Run: headless pygame with SDL's dummy video driver; simulated clock (each Clock.tick advances the game by its frame time, no real sleeping); random seed 0; keys injected as events and as key.get_pressed() state; no mouse input.
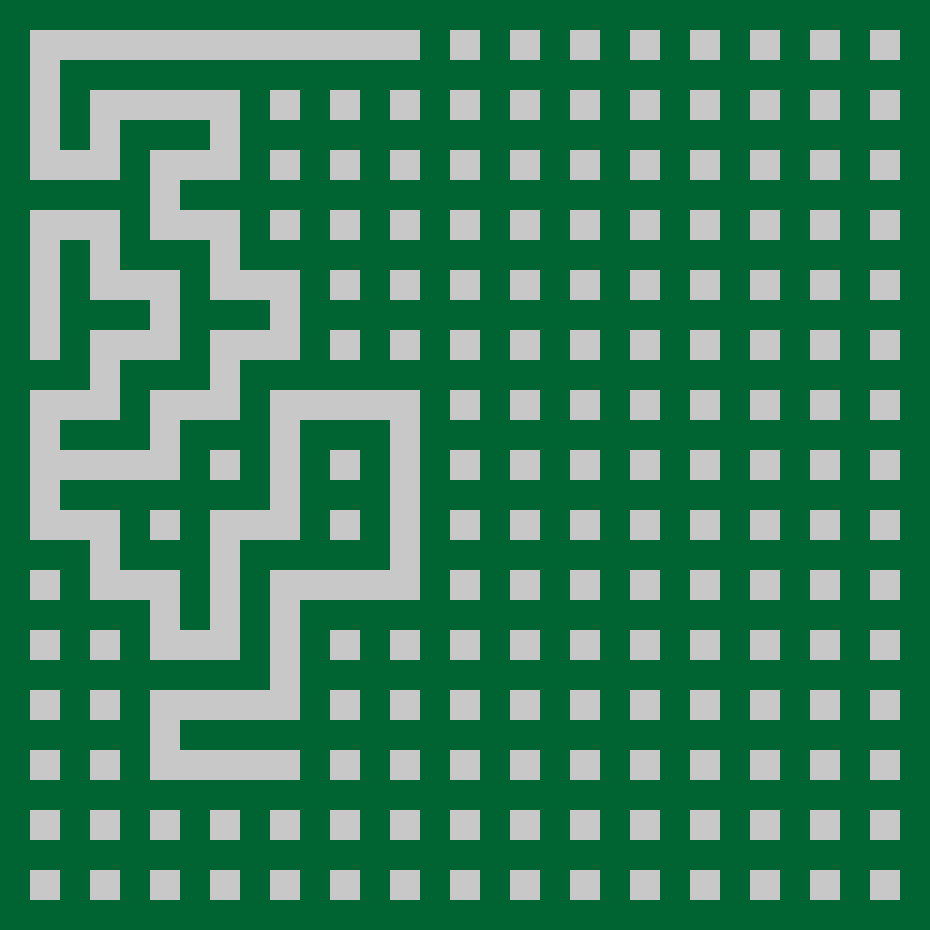
Frame 1 of 4 · flips 1–60 · no input
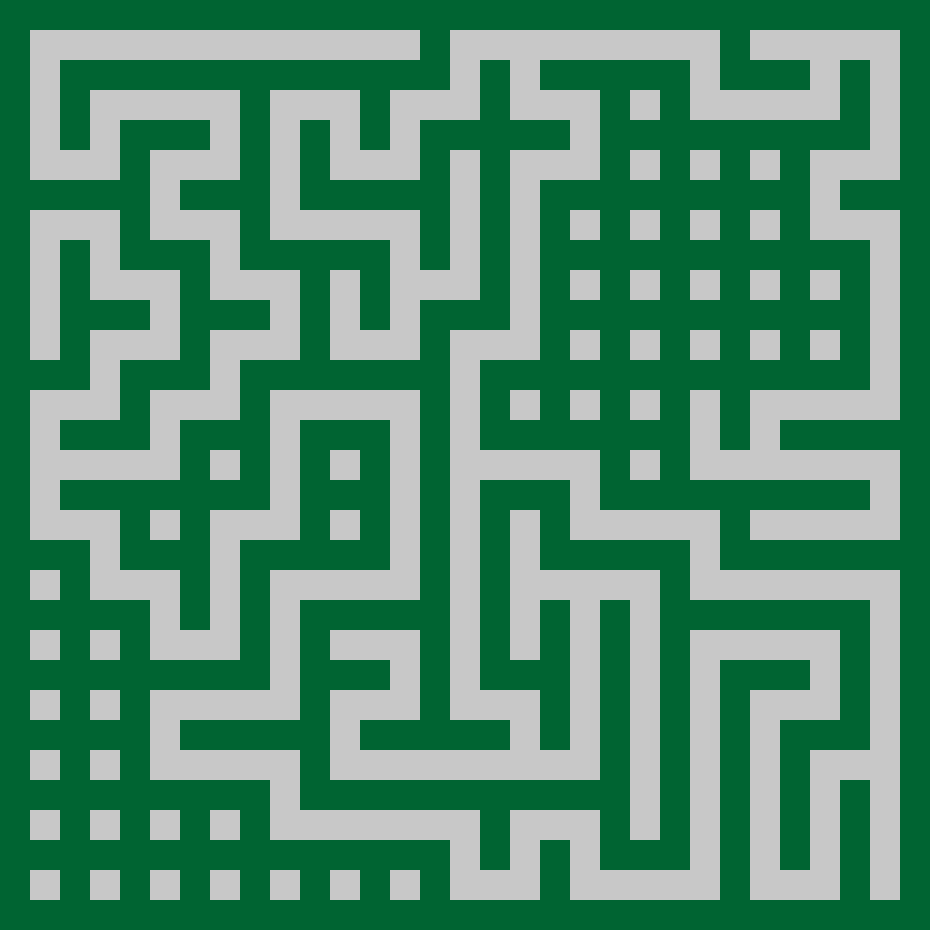
Frame 2 of 4 · flips 61–180 · tapped SPACE, RETURN · held RIGHT (→), D
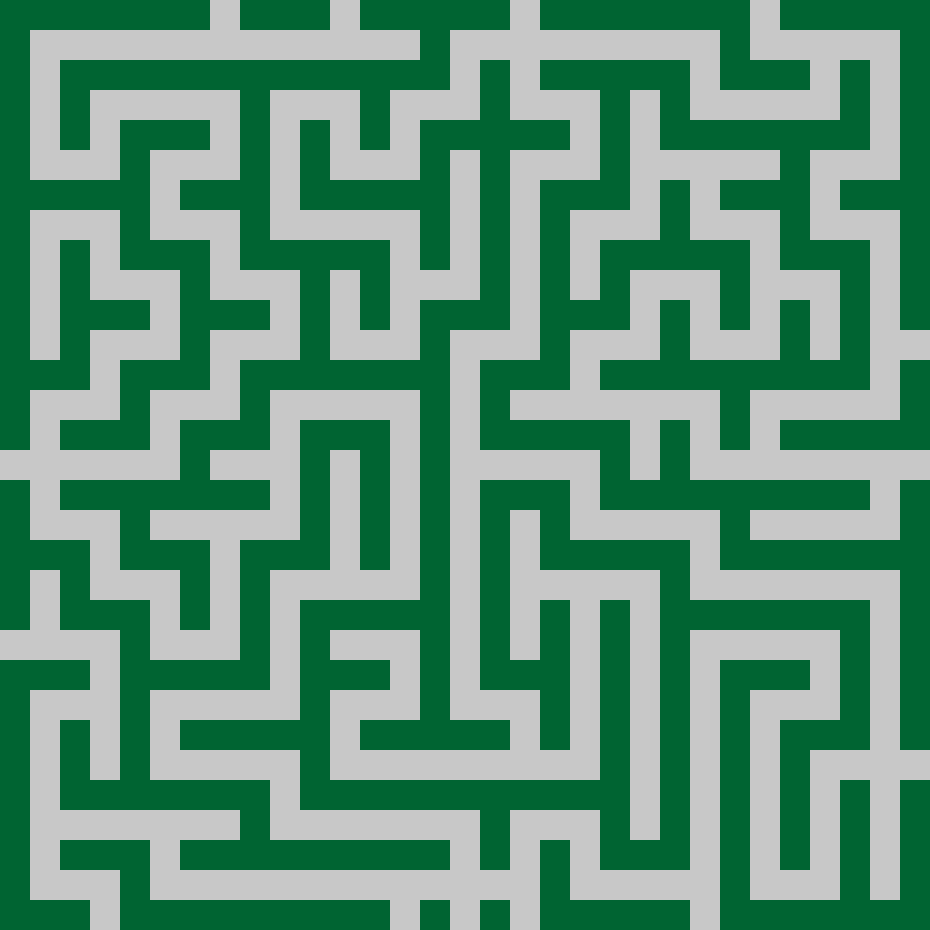
Frame 3 of 4 · flips 181–300 · held DOWN (↓), S
Frame 4 of 4 · flips 301–420 · held LEFT (←), A, UP (↑), W · screen unchanged from frame 3, image omitted

The pygame program that drew these frames:

import pygame
import random

pygame.init()

win = pygame.display.set_mode((930, 930))

pygame.display.set_caption("maze generator")


class Maze:
    def __init__(self, width, height):
        """setup basic vars"""
        self.maze = []
        self.visited_walls = {(None, None): []}
        self.cell_linked = {}
        self.blocked = []

        for h in range(height):
            width_array = []
            for w in range(width):
                if h % 2 == 0:
                    width_array.append("b")
                elif w % 2 == 0:
                    width_array.append("b")
                else:
                    width_array.append("c")

            self.maze.append(width_array)

        self.generate()

    def generate(self):
        """
        start of the generation process
        First we search for a random cell in the matrix
        """
        while True:
            r_x = random.randint(0, len(self.maze[0]) - 1)
            r_y = random.randint(0, len(self.maze) - 1)

            if self.maze[r_y][r_x] == "c":
                self.cell_linked.update({(r_y, r_x): (None, None)})
                break

        while True:
            pygame.time.delay(50)

            """
            decide the options for the cell to go next, if there is no next available,
            go backwards and check again
            """
            r_y, r_x, lst = self.next_cell(r_y, r_x)

            """
            checks if process is completed
            """
            if r_x is None:
                break

            """chose one of the possible directions"""
            removed = random.choice(lst)

            self.maze[removed[0]][removed[1]] = "r"

            ry, rx = self.find_relative_location((r_y, r_x), removed)

            self.cell_linked.update({(r_y + (2 * ry), r_x + (2 * rx)): (r_y, r_x)})

            r_y += 2 * ry
            r_x += 2 * rx

            self.display()
            pygame.display.update()

        return self.maze, r_x, r_y

    def next_cell(self, r_y, r_x):
        while True:
            """check neighbours of current cell"""
            self.check_neighbours(r_y, r_x)
            lst = self.visited_walls.get((r_y, r_x))

            """If no more available neighbours, start going backwards"""
            if len(lst) == 0:
                t_y, t_x = self.cell_linked.get((r_y, r_x))

                """check if gone backwards to start"""
                if t_y is None:
                    return t_y, t_x, []

                ry, rx = self.find_relative_location((r_y, r_x), (t_y, t_x))

                """prevents to chose the same place again"""
                self.visited_walls[(None, None)].append((r_y + (ry / 2), r_x + (rx / 2)))

                r_y = t_y
                r_x = t_x

            else:
                break

        return r_y, r_x, lst

    def check_neighbours(self, j, i):
        available = []
        """define all neighbour options"""
        neighbours = [(j - 1, i),
                      (j + 1, i),
                      (j, i - 1),
                      (j, i + 1)]

        for n in neighbours:
            found = False

            """check if neighbour isn't already connected to another path"""
            for cell in self.visited_walls.keys():
                if (cell != (j, i)) and (n in self.visited_walls.get(cell)):
                    found = True
                    self.blocked.append(n)

            if (n[0] == 0) or (n[0] == len(self.maze) - 1) or (n[1] == 0) or (n[1] == len(self.maze[0]) - 1):
                found = True

            if n in self.blocked:
                found = True

            if not found:
                available.append(n)

        """update the found walls"""
        self.visited_walls.update({(j, i): available})

        return self.maze

    @staticmethod
    def find_relative_location(cell, neighbour):
        y, x = cell
        j, i = neighbour
        a = j - y
        b = i - x

        return a, b

    def display(self):
        for i, h in enumerate(self.maze):
            for j, w in enumerate(h):

                if w == "b":
                    pygame.draw.rect(win, (0, 100, 50), (j*30, i*30, 30, 30))
                else:
                    pygame.draw.rect(win, (200, 200, 200), (j * 30, i * 30, 30, 30))

    def entrances(self, amount=2):
        options = []

        """random add entrances"""
        for j, h in enumerate(self.maze):
            for i, w in enumerate(h):
                if ((i == 0) or (i == len(self.maze[0])-1)) and (j % 2 != 0):
                    options.append((j, i))
                elif ((j == 0) or (j == len(self.maze)-1)) and (i % 2 != 0):
                    options.append((j, i))

        for i in range(amount):
            y, x = random.choice(options)
            self.maze[y][x] = "c"

    def add_entrance(self, j, i):
        """add specific entrance"""
        self.maze[j][i] = "c"


p = Maze(31, 31)

p.entrances(15)
p.add_entrance(15, 30)
while True:
    p.display()
    pygame.time.delay(50)
    pygame.display.update()
